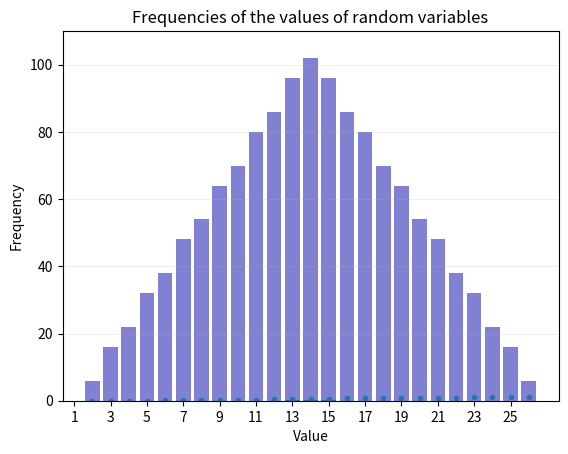

Write Python code to recreate this figure.
import itertools
import numpy as np

# let's create a deck of cards
suits = ['diamonds', 'clubs', 'hearts', 'spades']

runs = ['A', '2', '3', '4', '5', '6', '7', '8', '9', '10', 'J', 'Q', 'K']

cards = list(itertools.product(suits, runs))

# Find all possible 2 cards
# Combinations


sample_space = list(itertools.combinations(cards, 2))

royal_num = {'A': 1, 'J': 11, 'Q': 12, 'K': 13}

def random_variable(two_cards):
    num1 = 0
    num2 = 0
    card1 = two_cards[0]
    card2 = two_cards[1]
    if card1[1] in royal_num.keys():
        num1 = royal_num[card1[1]]
    else:
        num1 = int(card1[1])
    if card2[1] in royal_num.keys():
        num2 = royal_num[card2[1]]
    else:
        num2 = int(card2[1])
    return num1 + num2


card_index = np.random.choice(range(1326), 1)[0]
print(sample_space[card_index])
random_variable(sample_space[card_index])

all_values = [random_variable(two_cards) for two_cards in sample_space]

# plotting the frequencies

import matplotlib.pyplot as plt
%matplotlib inline
n, bins, patches = plt.hist(x=all_values, bins=range(2, 28), color='#0504aa',
                            alpha=0.5, rwidth=0.8, align='left')
plt.grid(axis='y', alpha=0.2)
plt.xlabel('Value')
plt.ylabel('Frequency')
plt.xticks(range(2, 28, 2))
plt.title('Frequencies of the values of random variables')
maxfreq = n.max()
# Set a clean upper y-axis limit.
plt.ylim(ymax=np.ceil(maxfreq / 10) * 10 if maxfreq % 10 else maxfreq + 10)

plt.show()

import collections
counter = collections.Counter(all_values)

counter

# Convert frequency to probability - divide each frequency value by total number of values
pmf = []
for key, val in counter.items():
    pmf.append(round(val / len(all_values), 4))

print(counter.keys(), pmf)

counter

# we can plot the probability mass function
plt.bar(counter.keys(), pmf)

plt.xticks(range(1, 27, 2))

plt.show()

x = np.unique(all_values, return_counts=True)[0]
y = np.cumsum(np.unique(all_values, return_counts=True)[1])/len(all_values)
plt.plot(x, y, marker='.', linestyle='none')
plt.show()

from scipy import stats

dist = stats.norm(loc=0, scale=1)

dist.cdf(-1)